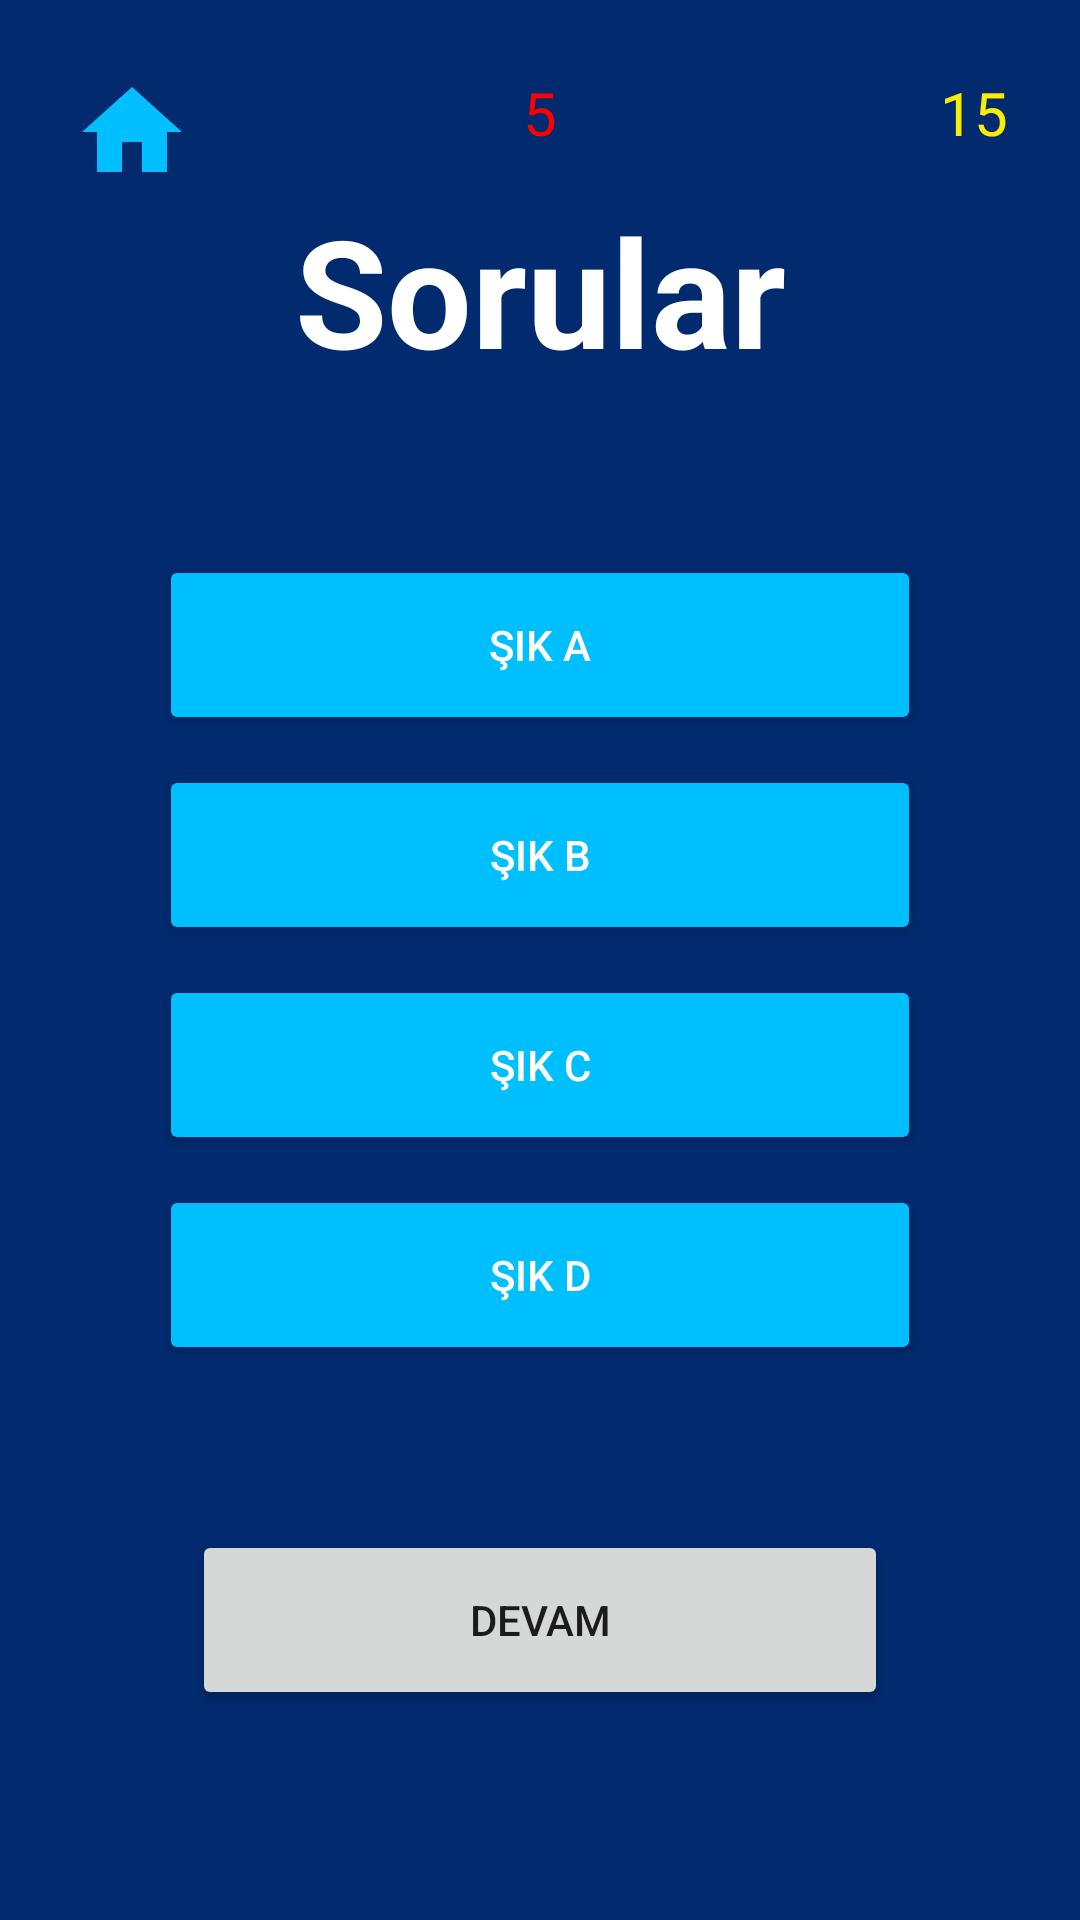

The Android layout XML behind this screen, and the referenced resources:
<!-- AndroidManifest.xml: application theme Theme.Turking -->
<!-- res/layout/activity_test.xml -->
<?xml version="1.0" encoding="utf-8"?>
<RelativeLayout xmlns:android="http://schemas.android.com/apk/res/android"
    xmlns:app="http://schemas.android.com/apk/res-auto"
    xmlns:tools="http://schemas.android.com/tools"
    android:layout_width="match_parent"
    android:layout_height="match_parent"
    android:background="@color/arkaplan_layout"

    android:padding="24dp"
    tools:context=".seviye1">


    <TextView
        android:id="@+id/toplamsoru"
        android:layout_width="wrap_content"
        android:layout_height="wrap_content"
        android:layout_alignParentTop="true"
        android:layout_alignParentEnd="true"
        android:text="15"
        android:textColor="@color/Sarı"
        android:textSize="20dp" />

    <TextView
        android:id="@+id/Sayaç"
        android:layout_width="wrap_content"
        android:layout_height="wrap_content"
        android:layout_alignParentTop="true"
        android:text="5"
        android:layout_centerHorizontal="true"
        android:textColor="@color/kırmızı"
        android:textSize="20dp" />

    <TextView
        android:id="@+id/sorular"
        android:layout_width="match_parent"
        android:layout_height="wrap_content"
        android:layout_above="@+id/choices_layout"
        android:layout_marginStart="20dp"
        android:layout_marginTop="20dp"
        android:layout_marginEnd="20dp"
        android:layout_marginBottom="50dp"
        android:text="Sorular"
        android:textAlignment="center"
        android:textColor="@color/white"
        android:textSize="50dp"
        android:textStyle="bold" />


    <LinearLayout
        android:id="@+id/choices_layout"
        android:layout_width="match_parent"
        android:layout_height="wrap_content"
        android:layout_alignParentStart="true"
        android:layout_alignParentEnd="true"
        android:layout_centerVertical="true"
        android:layout_marginStart="24dp"
        android:layout_marginEnd="24dp"
        android:orientation="vertical">

        <Button
            android:id="@+id/sık_a"
            android:layout_width="match_parent"
            android:layout_height="60dp"
            android:layout_margin="5dp"
            android:backgroundTint="@color/Deep_Sky_Blue_1"
            android:text="şık a"
            android:textColor="@color/white" />

        <Button
            android:id="@+id/sık_b"
            android:layout_width="match_parent"
            android:layout_height="60dp"
            android:layout_margin="5dp"
            android:backgroundTint="@color/Deep_Sky_Blue_1"
            android:text="şık b"
            android:textColor="@color/white" />

        <Button
            android:id="@+id/sık_c"
            android:layout_width="match_parent"
            android:layout_height="60dp"
            android:layout_margin="5dp"
            android:backgroundTint="@color/Deep_Sky_Blue_1"
            android:text="şık c"
            android:textColor="@color/white" />

        <Button
            android:id="@+id/sık_d"
            android:layout_width="match_parent"
            android:layout_height="60dp"
            android:layout_margin="5dp"
            android:backgroundTint="@color/Deep_Sky_Blue_1"
            android:text="şık d"
            android:textColor="@color/white" />

    </LinearLayout>

    <Button
        android:id="@+id/devam_et"
        android:layout_width="match_parent"
        android:layout_height="60dp"
        android:layout_below="@+id/choices_layout"
        android:layout_alignParentStart="true"
        android:layout_alignParentEnd="true"
        android:layout_marginStart="40dp"
        android:layout_marginTop="50dp"
        android:layout_marginEnd="40dp"
        android:text="Devam" />

    <Button
        android:id="@+id/buttonanasayfa"
        android:layout_width="40dp"
        android:layout_height="40dp"
        android:layout_alignParentStart="true"
        android:layout_alignParentTop="true"
        android:background="@drawable/ic_anasayfa" />


</RelativeLayout>
<!-- resources referenced by this layout -->
<resources>
  <color name="Deep_Sky_Blue_1">#00bfff</color>
  <color name="arkaplan_layout">#022A6E</color>
  <color name="white">#FFFFFFFF</color>
  <!-- drawable ic_anasayfa (drawable) -->
  <vector android:height="24dp" android:tint="@color/Deep_Sky_Blue_1"
      android:viewportHeight="24" android:viewportWidth="24"
      android:width="24dp" xmlns:android="http://schemas.android.com/apk/res/android">
      <path android:fillColor="@android:color/white" android:pathData="M10,20v-6h4v6h5v-8h3L12,3 2,12h3v8z"/>
  </vector>
  <style name="Theme.Turking" parent="Theme.MaterialComponents.DayNight.NoActionBar">
          
          <item name="colorPrimary">@color/purple_500</item>
          <item name="colorPrimaryVariant">@color/purple_700</item>
          <item name="colorOnPrimary">@color/white</item>
          
          <item name="colorSecondary">@color/teal_200</item>
          <item name="colorSecondaryVariant">@color/teal_700</item>
          <item name="colorOnSecondary">@color/black</item>
          
          <item name="android:statusBarColor">?attr/colorPrimaryVariant</item>
          
      </style>
  <color name="purple_500">#FF6200EE</color>
  <color name="purple_700">#FF3700B3</color>
  <color name="teal_200">#FF03DAC5</color>
  <color name="teal_700">#FF018786</color>
  <color name="black">#FF000000</color>
</resources>
